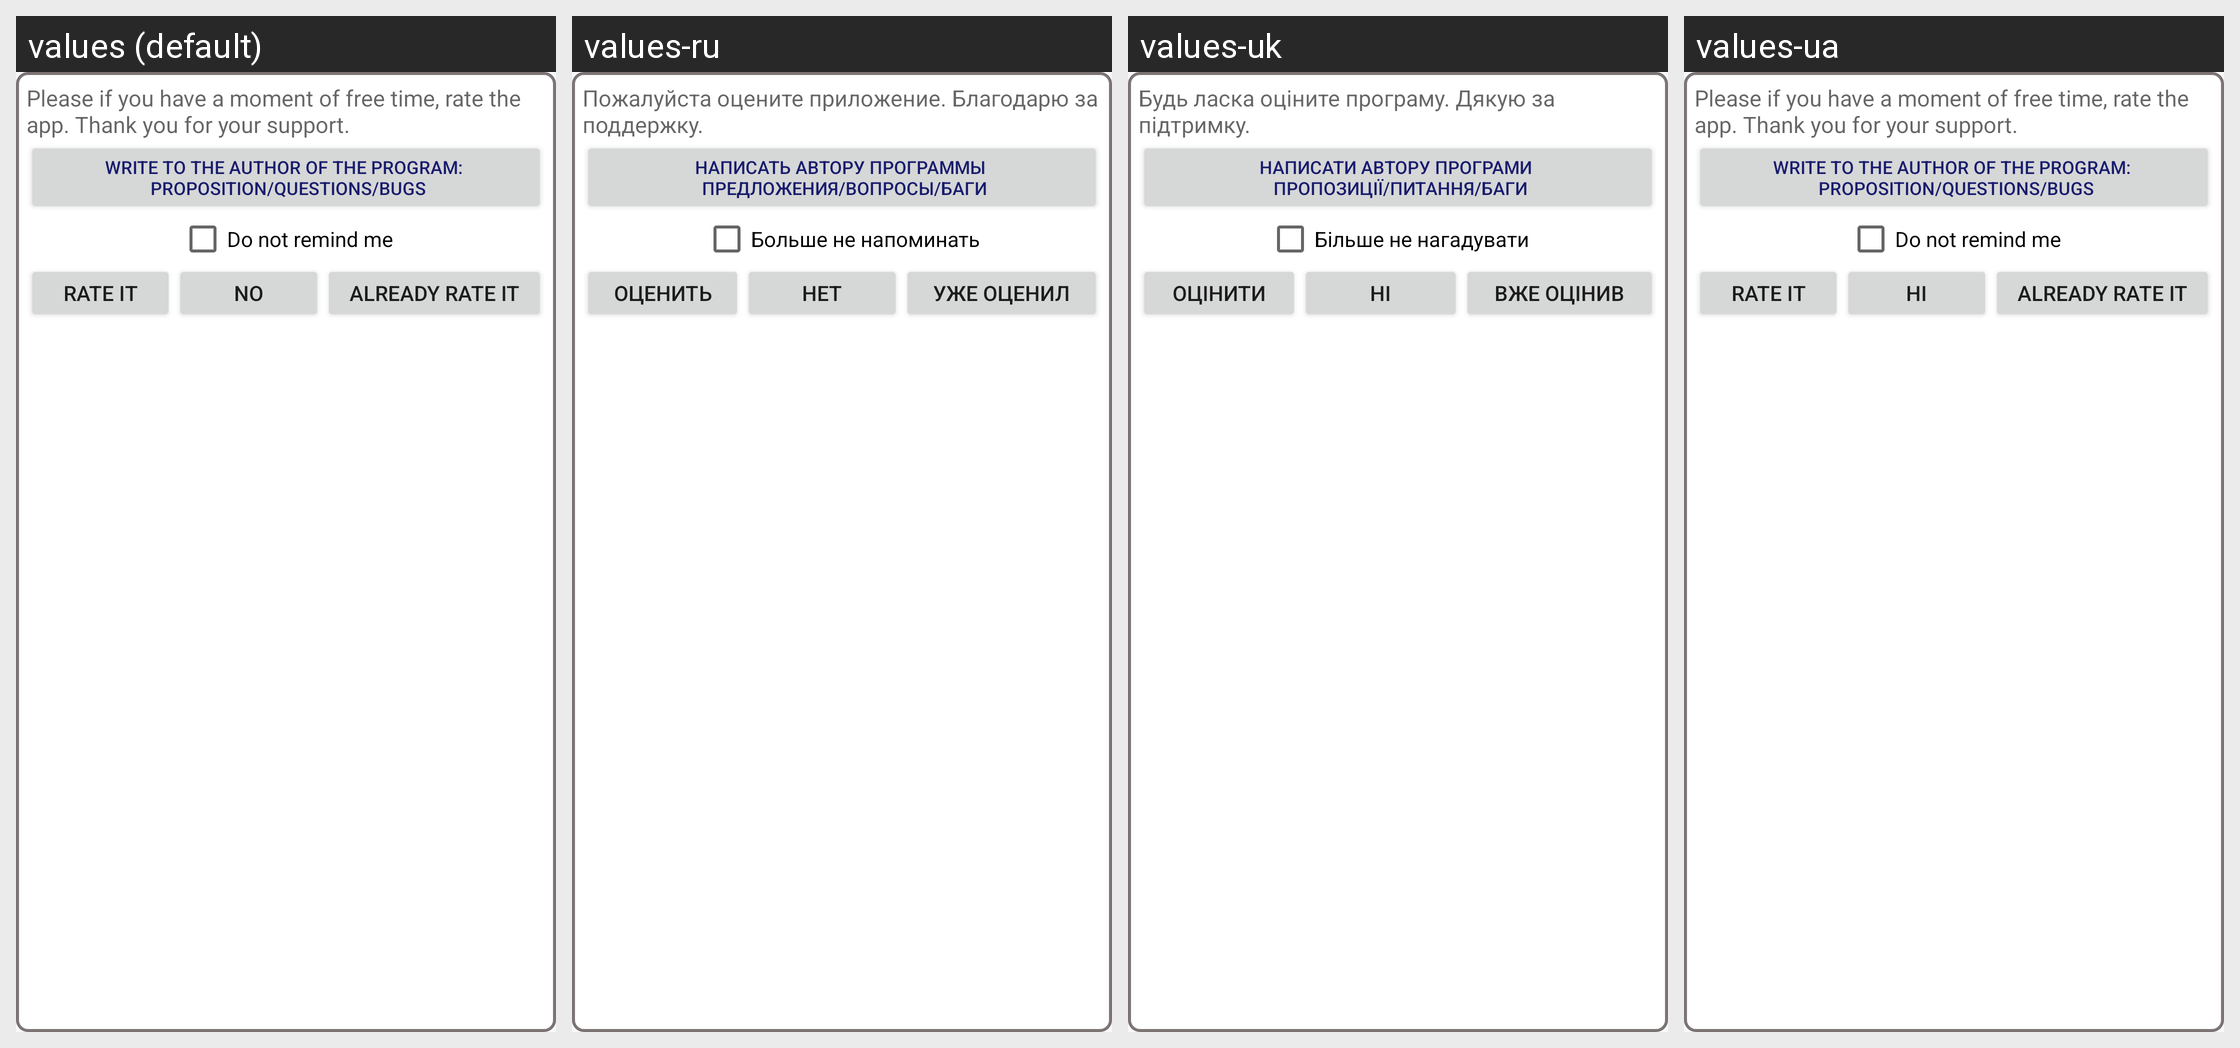

The same Android screen rendered under several of its app's locales, left to right. List the strings drawn on it with the default value and each locale's translation.
Android screen res/layout/fargment_rate.xml rendered under 4 locales, left to right: values (default), values-ru, values-uk, values-ua. Device: Nexus 5 (rendered at 1080×1920; each locale shown at half size, 540×960, under a caption strip naming it); theme AppTheme.
Strings drawn on this screen, with the default value and each locale's value (text and hints the layout hard-codes, and strings that could not be matched under every locale, appear in the picture but are not listed):

rate_title
  values: Please if you have a moment of free time, rate the app. Thank you for your support.
  values-ru: Пожалуйста оцените приложение. Благодарю за поддержку.
  values-uk: Будь ласка оціните програму. Дякую за підтримку.
  values-ua: Please if you have a moment of free time, rate the app. Thank you for your support.  [not translated; the default value is used]

write_author
  values: Write to the author of the program: 
       proposition/questions/bugs
  values-ru: Написать автору программы 
       предложения/вопросы/баги
  values-uk: Написати автору програми 
       пропозиції/питання/баги
  values-ua: Write to the author of the program: 
       proposition/questions/bugs  [not translated; the default value is used]

not_remind
  values: Do not remind me
  values-ru: Больше не напоминать
  values-uk: Більше не нагадувати
  values-ua: Do not remind me  [not translated; the default value is used]

rate_it
  values: Rate it
  values-ru: Оценить
  values-uk: Оцінити
  values-ua: Rate it  [not translated; the default value is used]

no
  values: No
  values-ru: Нет
  values-uk: Ні
  values-ua: Ні

already_rate_it
  values: Already rate it
  values-ru: Уже оценил
  values-uk: Вже оцінив
  values-ua: Already rate it  [not translated; the default value is used]
